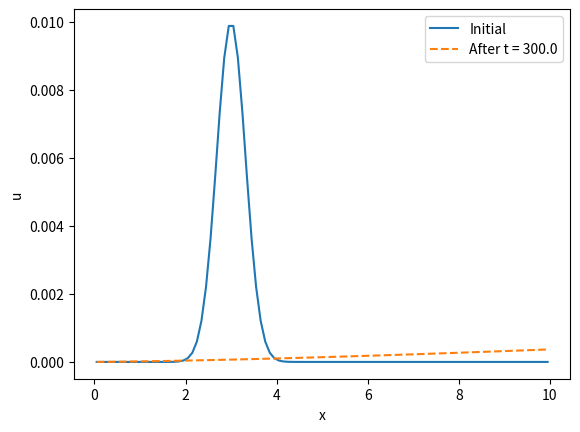

Recreate this plot in Python. (Note: this script raises an exception after producing the figure.)
import csv

import numpy as np
import matplotlib.pyplot as plt

##NOTE: Units are in meters and minutes
#Parameters:
L = 10.0         # domain length
T_final = 300.0    # total simulation time
S0 = 0.05
n0 = 0.05


def r(x, t):
    if (t >=0 and t < 50):
        return 0.00002 * np.ones(len(x))
    return np.zeros(len(x))

def c(u):
    u = np.maximum(u, 0.0)  # prevents accidental negatives from error
    return (5/(3 * n0)) * (u ** (2/3)) * np.sqrt(S0)          # wave speed

def q(u):
    u = np.maximum(u, 0.0)  # prevents accidental negatives from error
    return (1/(n0)) * (u ** (5/3)) * np.sqrt(S0)          # wave speed 

#Runs the kinematic wave model
def run_model(L, T_final, record_interval=1.0):
    #Establish Domain
    Nx = int(L*10)       # number of cells
    dx = L / Nx
    x = np.linspace(dx/2, L-(dx/2), Nx)

    #Initial Condition
    center = 3.0
    u = 0.01 *np.exp(-((x - center)**2) / 0.2)
    u_initial = u.copy()
    t_current = 0

    # Mass bookkeeping over the interior control volume (cells 1..Nx-1).
    # Cell 0 is a boundary-condition cell (reset to ~0 every step) rather
    # than a physical control volume, so it's excluded from both sides of
    # the balance: mass_source only counts source added to cells 1..Nx-1,
    # and mass_outflow is the flux leaving through the right edge.
    mass_source = 0.0
    mass_outflow = 0.0

    # Record snapshots on a fixed wall-clock grid (every record_interval
    # minutes) rather than every adaptive dt, so the time series is easy
    # to animate/tabulate. record_times always includes t=0 and T_final.
    n_marks = int(np.floor(T_final / record_interval + 1e-9))
    record_times = [i * record_interval for i in range(n_marks + 1)]
    if record_times[-1] < T_final - 1e-9:
        record_times.append(T_final)

    times = [0.0]
    history = [u_initial.copy()]
    next_record_idx = 1

    while t_current < T_final:
        # Adaptive time step
        c_max = np.max(c(u))
        CFL = 0.5        # Courant number (must be <= 1)
        dt = CFL * dx / c_max
        if t_current + dt > T_final:
            dt = T_final - t_current
        # Also cap dt so we land exactly on the next recording mark instead
        # of stepping past it -- keeps the recorded snapshots exact rather
        # than approximated from whichever step happened to overshoot.
        if next_record_idx < len(record_times):
            dt = min(dt, record_times[next_record_idx] - t_current)

        # Conservative upwind update
        flux = q(u)
        u_new = u.copy()
        u_new[1:] = u[1:] - (dt/dx) * (flux[1:] - flux[:-1])
        u_new[0] = 1e-10   # zero-depth at watershed divide (adjust to taste)

        source = r(x, t_current)
        mass_outflow += flux[-1] * dt
        mass_source += np.sum(source[1:]) * dx * dt

        # Add source
        u = u_new + dt * source

        # Enforce non-negativity
        u = np.maximum(u, 1e-10)

        t_current += dt

        if next_record_idx < len(record_times) and t_current >= record_times[next_record_idx] - 1e-9:
            times.append(record_times[next_record_idx])
            history.append(u.copy())
            next_record_idx += 1

    return {
        "x": x,
        "times": np.array(times),
        "u_history": np.array(history),
        "u_initial": u_initial,
        "u_final": u,
        "mass_source": mass_source,
        "mass_outflow": mass_outflow,
    }

def save_time_series_csv(result, path):
    """Write the recorded (t, u(x)) table to a CSV: one row per recorded
    time, one column per spatial cell. Read back by src/general/viz/animate_depth.py."""
    with open(path, "w", newline="") as f:
        writer = csv.writer(f)
        writer.writerow(["t"] + [f"{xi:.6f}" for xi in result["x"]])
        for t, u_row in zip(result["times"], result["u_history"]):
            writer.writerow([f"{t:.6f}"] + [f"{ui:.10g}" for ui in u_row])

if __name__ == "__main__":
    result = run_model(L, T_final)
    # Plot
    plt.plot(result["x"], result["u_initial"], label='Initial')
    plt.plot(result["x"], result["u_final"], label=f'After t = {T_final}', ls = '--')
    plt.legend(); plt.xlabel('x'); plt.ylabel('u')
    plt.savefig("data/linear_advection.png")

    save_time_series_csv(result, "data/linear_advection_timeseries.csv")
